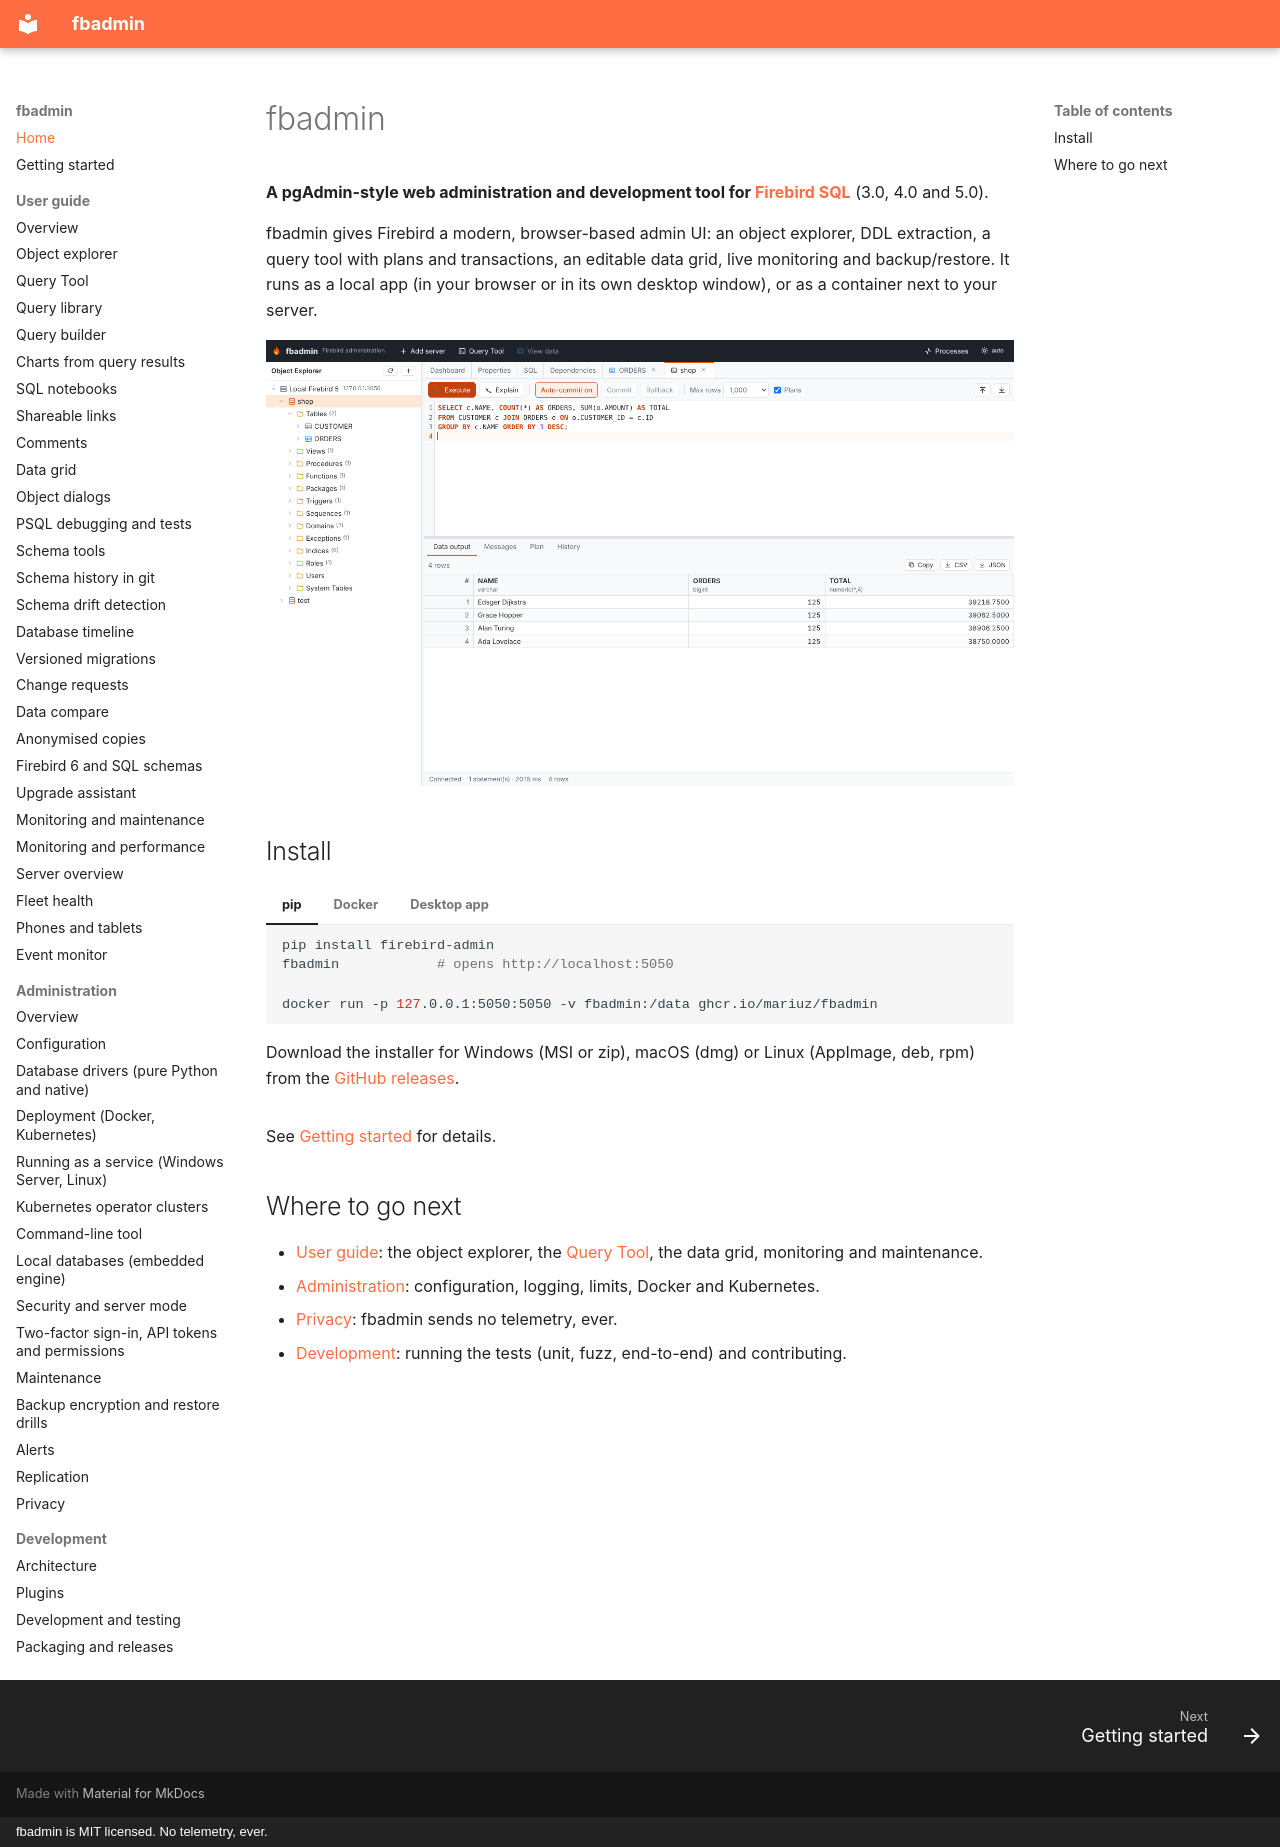

repository: mariuz/fbadmin · page: index.html · generator: mkdocs · copyright: fbadmin is MIT licensed. No telemetry, ever.

# fbadmin

**A pgAdmin-style web administration and development tool for [Firebird SQL](https://firebirdsql.org)**
(3.0, 4.0 and 5.0).

fbadmin gives Firebird a modern, browser-based admin UI: an object explorer, DDL
extraction, a query tool with plans and transactions, an editable data grid, live
monitoring and backup/restore. It runs as a local app (in your browser or in its own
desktop window), or as a container next to your server.

![Query Tool](screenshots/query-tool.png)

## Install

=== "pip"

    ```bash
    pip install firebird-admin
    fbadmin            # opens http://localhost:5050
    ```

=== "Docker"

    ```bash
    docker run -p 127.0.0.1:5050:5050 -v fbadmin:/data ghcr.io/mariuz/fbadmin
    ```

=== "Desktop app"

    Download the installer for Windows (MSI or zip), macOS (dmg) or Linux (AppImage,
    deb, rpm) from the [GitHub releases](https://github.com/mariuz/fbadmin/releases).

See [Getting started](getting-started.md) for details.

## Where to go next

- [User guide](user-guide/index.md): the object explorer, the [Query Tool](QUERY_TOOL.md),
  the data grid, monitoring and maintenance.
- [Administration](admin/index.md): configuration, logging, limits, Docker and Kubernetes.
- [Privacy](PRIVACY.md): fbadmin sends no telemetry, ever.
- [Development](DEVELOPMENT.md): running the tests (unit, fuzz, end-to-end) and contributing.
